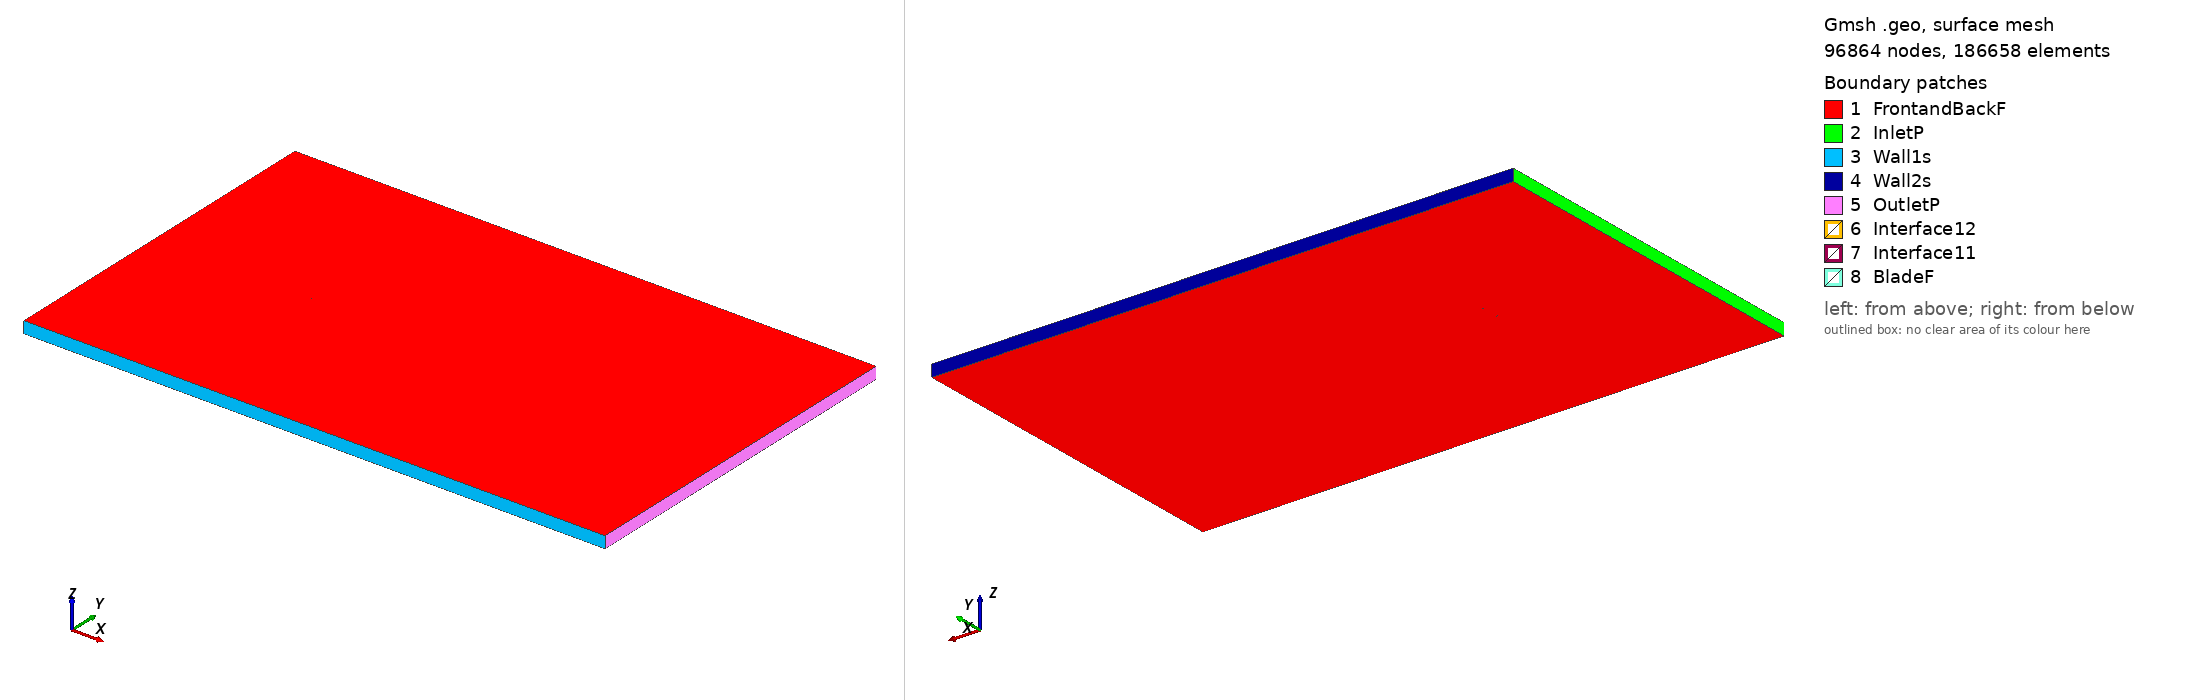

Gmsh geometry script, surface-meshed: 96864 nodes, 186658 surface elements. Boundary patches (legend numbers): 1 FrontandBackF, 2 InletP, 3 Wall1s, 4 Wall2s, 5 OutletP, 6 Interface12, 7 Interface11, 8 BladeF. Left view from above one corner, right view from below the opposite corner. Legend entries are the model's physical surfaces. The drawing asked Gmsh for element sizes between 1% and 20% of the model's largest extent; the script's own settings can give other sizes.

=== cp-180-050_tsr_-1.5652_aoa_9.7393.geo (drawn) ===
SetFactory("OpenCASCADE");

Point(1) = {0.074674, 0.711667, 0, 1.0};
Point(2) = {0.072935, 0.713490, 0, 1.0};
Point(3) = {0.070271, 0.716143, 0, 1.0};
Point(4) = {0.067525, 0.718712, 0, 1.0};
Point(5) = {0.064701, 0.721194, 0, 1.0};
Point(6) = {0.061801, 0.723586, 0, 1.0};
Point(7) = {0.058828, 0.725888, 0, 1.0};
Point(8) = {0.055784, 0.728095, 0, 1.0};
Point(9) = {0.052673, 0.730207, 0, 1.0};
Point(10) = {0.049498, 0.732221, 0, 1.0};
Point(11) = {0.046262, 0.734135, 0, 1.0};
Point(12) = {0.042968, 0.735947, 0, 1.0};
Point(13) = {0.039619, 0.737656, 0, 1.0};
Point(14) = {0.036218, 0.739260, 0, 1.0};
Point(15) = {0.032769, 0.740757, 0, 1.0};
Point(16) = {0.029275, 0.742146, 0, 1.0};
Point(17) = {0.025740, 0.743426, 0, 1.0};
Point(18) = {0.022166, 0.744595, 0, 1.0};
Point(19) = {0.018558, 0.745652, 0, 1.0};
Point(20) = {0.014919, 0.746596, 0, 1.0};
Point(21) = {0.011252, 0.747426, 0, 1.0};
Point(22) = {0.007560, 0.748142, 0, 1.0};
Point(23) = {0.003849, 0.748743, 0, 1.0};
Point(24) = {0.000121, 0.749228, 0, 1.0};
Point(25) = {-0.003621, 0.749596, 0, 1.0};
Point(26) = {-0.007373, 0.749848, 0, 1.0};
Point(27) = {-0.011130, 0.749982, 0, 1.0};
Point(28) = {-0.014890, 0.750000, 0, 1.0};
Point(29) = {-0.018649, 0.749901, 0, 1.0};
Point(30) = {-0.022402, 0.749684, 0, 1.0};
Point(31) = {-0.026147, 0.749351, 0, 1.0};
Point(32) = {-0.029880, 0.748902, 0, 1.0};
Point(33) = {-0.033597, 0.748336, 0, 1.0};
Point(34) = {-0.037295, 0.747655, 0, 1.0};
Point(35) = {-0.040970, 0.746859, 0, 1.0};
Point(36) = {-0.044618, 0.745949, 0, 1.0};
Point(37) = {-0.048236, 0.744926, 0, 1.0};
Point(38) = {-0.051820, 0.743791, 0, 1.0};
Point(39) = {-0.055368, 0.742545, 0, 1.0};
Point(40) = {-0.058874, 0.741189, 0, 1.0};
Point(41) = {-0.062337, 0.739724, 0, 1.0};
Point(42) = {-0.065753, 0.738153, 0, 1.0};
Point(43) = {-0.069118, 0.736475, 0, 1.0};
Point(44) = {-0.072429, 0.734694, 0, 1.0};
Point(45) = {-0.072705, 0.734520, 0, 1.0};
Point(46) = {-0.072961, 0.734316, 0, 1.0};
Point(47) = {-0.073194, 0.734086, 0, 1.0};
Point(48) = {-0.073400, 0.733833, 0, 1.0};
Point(49) = {-0.073577, 0.733558, 0, 1.0};
Point(50) = {-0.073724, 0.733266, 0, 1.0};
Point(51) = {-0.073838, 0.732960, 0, 1.0};
Point(52) = {-0.073919, 0.732643, 0, 1.0};
Point(53) = {-0.073965, 0.732320, 0, 1.0};
Point(54) = {-0.073976, 0.731993, 0, 1.0};
Point(55) = {-0.073951, 0.731667, 0, 1.0};
Point(56) = {-0.073891, 0.731346, 0, 1.0};
Point(57) = {-0.073797, 0.731033, 0, 1.0};
Point(58) = {-0.073669, 0.730732, 0, 1.0};
Point(59) = {-0.073510, 0.730447, 0, 1.0};
Point(60) = {-0.073321, 0.730180, 0, 1.0};
Point(61) = {-0.073104, 0.729936, 0, 1.0};
Point(62) = {-0.072862, 0.729716, 0, 1.0};
Point(63) = {-0.072597, 0.729524, 0, 1.0};
Point(64) = {-0.072314, 0.729362, 0, 1.0};
Point(65) = {-0.072014, 0.729231, 0, 1.0};
Point(66) = {-0.071702, 0.729133, 0, 1.0};
Point(67) = {-0.071382, 0.729070, 0, 1.0};
Point(68) = {-0.071056, 0.729042, 0, 1.0};
Point(69) = {-0.070729, 0.729049, 0, 1.0};
Point(70) = {-0.070405, 0.729091, 0, 1.0};
Point(71) = {-0.070088, 0.729168, 0, 1.0};
Point(72) = {-0.069780, 0.729279, 0, 1.0};
Point(73) = {-0.069486, 0.729423, 0, 1.0};
Point(74) = {-0.066264, 0.731155, 0, 1.0};
Point(75) = {-0.062987, 0.732783, 0, 1.0};
Point(76) = {-0.059661, 0.734306, 0, 1.0};
Point(77) = {-0.056287, 0.735723, 0, 1.0};
Point(78) = {-0.052870, 0.737031, 0, 1.0};
Point(79) = {-0.049413, 0.738229, 0, 1.0};
Point(80) = {-0.045920, 0.739316, 0, 1.0};
Point(81) = {-0.042394, 0.740292, 0, 1.0};
Point(82) = {-0.038838, 0.741154, 0, 1.0};
Point(83) = {-0.035257, 0.741903, 0, 1.0};
Point(84) = {-0.031653, 0.742537, 0, 1.0};
Point(85) = {-0.028032, 0.743056, 0, 1.0};
Point(86) = {-0.024395, 0.743459, 0, 1.0};
Point(87) = {-0.020748, 0.743746, 0, 1.0};
Point(88) = {-0.017093, 0.743916, 0, 1.0};
Point(89) = {-0.013435, 0.743970, 0, 1.0};
Point(90) = {-0.009776, 0.743907, 0, 1.0};
Point(91) = {-0.006122, 0.743728, 0, 1.0};
Point(92) = {-0.002475, 0.743431, 0, 1.0};
Point(93) = {0.001160, 0.743019, 0, 1.0};
Point(94) = {0.004781, 0.742491, 0, 1.0};
Point(95) = {0.008382, 0.741848, 0, 1.0};
Point(96) = {0.011962, 0.741091, 0, 1.0};
Point(97) = {0.015515, 0.740219, 0, 1.0};
Point(98) = {0.019039, 0.739235, 0, 1.0};
Point(99) = {0.022530, 0.738139, 0, 1.0};
Point(100) = {0.025984, 0.736931, 0, 1.0};
Point(101) = {0.029397, 0.735615, 0, 1.0};
Point(102) = {0.032767, 0.734190, 0, 1.0};
Point(103) = {0.036090, 0.732659, 0, 1.0};
Point(104) = {0.039362, 0.731022, 0, 1.0};
Point(105) = {0.042581, 0.729282, 0, 1.0};
Point(106) = {0.045742, 0.727440, 0, 1.0};
Point(107) = {0.049327, 0.725273, 0, 1.0};
Point(108) = {0.052913, 0.723107, 0, 1.0};
Point(109) = {0.056498, 0.720940, 0, 1.0};
Point(110) = {0.060083, 0.718774, 0, 1.0};
Point(111) = {0.063669, 0.716608, 0, 1.0};
Point(112) = {0.067254, 0.714441, 0, 1.0};
Point(113) = {0.070839, 0.712275, 0, 1.0};
Point(114) = {0.074416, 0.710163, 0, 1.0};
Point(115) = {-0.074674, -0.711667, 0, 1.0};
Point(116) = {-0.072935, -0.713490, 0, 1.0};
Point(117) = {-0.070271, -0.716143, 0, 1.0};
Point(118) = {-0.067525, -0.718712, 0, 1.0};
Point(119) = {-0.064701, -0.721194, 0, 1.0};
Point(120) = {-0.061801, -0.723586, 0, 1.0};
Point(121) = {-0.058828, -0.725888, 0, 1.0};
Point(122) = {-0.055784, -0.728095, 0, 1.0};
Point(123) = {-0.052673, -0.730207, 0, 1.0};
Point(124) = {-0.049498, -0.732221, 0, 1.0};
Point(125) = {-0.046262, -0.734135, 0, 1.0};
Point(126) = {-0.042968, -0.735947, 0, 1.0};
Point(127) = {-0.039619, -0.737656, 0, 1.0};
Point(128) = {-0.036218, -0.739260, 0, 1.0};
Point(129) = {-0.032769, -0.740757, 0, 1.0};
Point(130) = {-0.029275, -0.742146, 0, 1.0};
Point(131) = {-0.025740, -0.743426, 0, 1.0};
Point(132) = {-0.022166, -0.744595, 0, 1.0};
Point(133) = {-0.018558, -0.745652, 0, 1.0};
Point(134) = {-0.014919, -0.746596, 0, 1.0};
Point(135) = {-0.011252, -0.747426, 0, 1.0};
Point(136) = {-0.007560, -0.748142, 0, 1.0};
Point(137) = {-0.003849, -0.748743, 0, 1.0};
Point(138) = {-0.000121, -0.749228, 0, 1.0};
Point(139) = {0.003621, -0.749596, 0, 1.0};
Point(140) = {0.007373, -0.749848, 0, 1.0};
Point(141) = {0.011130, -0.749982, 0, 1.0};
Point(142) = {0.014890, -0.750000, 0, 1.0};
Point(143) = {0.018649, -0.749901, 0, 1.0};
Point(144) = {0.022402, -0.749684, 0, 1.0};
Point(145) = {0.026147, -0.749351, 0, 1.0};
Point(146) = {0.029880, -0.748902, 0, 1.0};
Point(147) = {0.033597, -0.748336, 0, 1.0};
Point(148) = {0.037295, -0.747655, 0, 1.0};
Point(149) = {0.040970, -0.746859, 0, 1.0};
Point(150) = {0.044618, -0.745949, 0, 1.0};
Point(151) = {0.048236, -0.744926, 0, 1.0};
Point(152) = {0.051820, -0.743791, 0, 1.0};
Point(153) = {0.055368, -0.742545, 0, 1.0};
Point(154) = {0.058874, -0.741189, 0, 1.0};
Point(155) = {0.062337, -0.739724, 0, 1.0};
Point(156) = {0.065753, -0.738153, 0, 1.0};
Point(157) = {0.069118, -0.736475, 0, 1.0};
Point(158) = {0.072429, -0.734694, 0, 1.0};
Point(159) = {0.072705, -0.734520, 0, 1.0};
Point(160) = {0.072961, -0.734316, 0, 1.0};
Point(161) = {0.073194, -0.734086, 0, 1.0};
Point(162) = {0.073400, -0.733833, 0, 1.0};
Point(163) = {0.073577, -0.733558, 0, 1.0};
Point(164) = {0.073724, -0.733266, 0, 1.0};
Point(165) = {0.073838, -0.732960, 0, 1.0};
Point(166) = {0.073919, -0.732643, 0, 1.0};
Point(167) = {0.073965, -0.732320, 0, 1.0};
Point(168) = {0.073976, -0.731993, 0, 1.0};
Point(169) = {0.073951, -0.731667, 0, 1.0};
Point(170) = {0.073891, -0.731346, 0, 1.0};
Point(171) = {0.073797, -0.731033, 0, 1.0};
Point(172) = {0.073669, -0.730732, 0, 1.0};
Point(173) = {0.073510, -0.730447, 0, 1.0};
Point(174) = {0.073321, -0.730180, 0, 1.0};
Point(175) = {0.073104, -0.729936, 0, 1.0};
Point(176) = {0.072862, -0.729716, 0, 1.0};
Point(177) = {0.072597, -0.729524, 0, 1.0};
Point(178) = {0.072314, -0.729362, 0, 1.0};
Point(179) = {0.072014, -0.729231, 0, 1.0};
Point(180) = {0.071702, -0.729133, 0, 1.0};
Point(181) = {0.071382, -0.729070, 0, 1.0};
Point(182) = {0.071056, -0.729042, 0, 1.0};
Point(183) = {0.070729, -0.729049, 0, 1.0};
Point(184) = {0.070405, -0.729091, 0, 1.0};
Point(185) = {0.070088, -0.729168, 0, 1.0};
Point(186) = {0.069780, -0.729279, 0, 1.0};
Point(187) = {0.069486, -0.729423, 0, 1.0};
Point(188) = {0.066264, -0.731155, 0, 1.0};
Point(189) = {0.062987, -0.732783, 0, 1.0};
Point(190) = {0.059661, -0.734306, 0, 1.0};
Point(191) = {0.056287, -0.735723, 0, 1.0};
Point(192) = {0.052870, -0.737031, 0, 1.0};
Point(193) = {0.049413, -0.738229, 0, 1.0};
Point(194) = {0.045920, -0.739316, 0, 1.0};
Point(195) = {0.042394, -0.740292, 0, 1.0};
Point(196) = {0.038838, -0.741154, 0, 1.0};
Point(197) = {0.035257, -0.741903, 0, 1.0};
Point(198) = {0.031653, -0.742537, 0, 1.0};
Point(199) = {0.028032, -0.743056, 0, 1.0};
Point(200) = {0.024395, -0.743459, 0, 1.0};
Point(201) = {0.020748, -0.743746, 0, 1.0};
Point(202) = {0.017093, -0.743916, 0, 1.0};
Point(203) = {0.013435, -0.743970, 0, 1.0};
Point(204) = {0.009776, -0.743907, 0, 1.0};
Point(205) = {0.006122, -0.743728, 0, 1.0};
Point(206) = {0.002475, -0.743431, 0, 1.0};
Point(207) = {-0.001160, -0.743019, 0, 1.0};
Point(208) = {-0.004781, -0.742491, 0, 1.0};
Point(209) = {-0.008382, -0.741848, 0, 1.0};
Point(210) = {-0.011962, -0.741091, 0, 1.0};
Point(211) = {-0.015515, -0.740219, 0, 1.0};
Point(212) = {-0.019039, -0.739235, 0, 1.0};
Point(213) = {-0.022530, -0.738139, 0, 1.0};
Point(214) = {-0.025984, -0.736931, 0, 1.0};
Point(215) = {-0.029397, -0.735615, 0, 1.0};
Point(216) = {-0.032767, -0.734190, 0, 1.0};
Point(217) = {-0.036090, -0.732659, 0, 1.0};
Point(218) = {-0.039362, -0.731022, 0, 1.0};
Point(219) = {-0.042581, -0.729282, 0, 1.0};
Point(220) = {-0.045742, -0.727440, 0, 1.0};
Point(221) = {-0.049327, -0.725273, 0, 1.0};
Point(222) = {-0.052913, -0.723107, 0, 1.0};
Point(223) = {-0.056498, -0.720940, 0, 1.0};
Point(224) = {-0.060083, -0.718774, 0, 1.0};
Point(225) = {-0.063669, -0.716608, 0, 1.0};
Point(226) = {-0.067254, -0.714441, 0, 1.0};
Point(227) = {-0.070839, -0.712275, 0, 1.0};
Point(228) = {-0.074416, -0.710163, 0, 1.0};

// Lines: first blade (splines 1-4)
Spline(1) = {1:32};
Spline(2) = {32:83};
Spline(3) = {83:114};
Spline(4) = {114,1};

// Lines: second blade (splines 5-8)
Spline(5) = {115:146};
Spline(6) = {146:197};
Spline(7) = {197:228};
Spline(8) = {228,115};

// Outer domain (points 20001-4 and lines)
Point(229) = {-13.50000000, -15.00000000, 0, 1.0};
Point(230) = {-13.50000000, 15.00000000, 0, 1.0};
Point(231) = {36.00000000, 15.00000000, 0, 1.0};
Point(232) = {36.00000000, -15.00000000, 0, 1.0};
Line(11) = {229, 230};
Line(12) = {230, 231};
Line(13) = {231, 232};
Line(14) = {229, 232};

// Interface (between moving and stationary domain) (circles)
Circle(9) = {0, 0, 0, 0.80000000, 0, 2*Pi};
Circle(10) = {0, 0, 0, 0.80000000, 0, 2*Pi};

// Loops collect Lines/Splines/etc (blade1, blade2, domain, first circle)
Line Loop(1) = {1:4};
Line Loop(2) = {5:8};
Line Loop(3) = {11,12,13,-14};
Line Loop(4) = {9};

// BooleanDifference cuts out the circle/interface from the domain
Plane Surface(1) = {3};
Plane Surface(2) = {4};
BooleanDifference{ Surface{1}; Delete;}{ Surface{2}; Delete;}

// This one cuts out the blades from the inner circle/interface
Line Loop(6) = {10};
Plane Surface(5) = {6};
Plane Surface(6) = {1};
Plane Surface(7) = {2};
BooleanDifference{ Surface{5}; Delete;}{ Surface{6,7}; Delete;}

// extrude to 3rd dimension
Extrude {0, 0, 1} {Surface{1}; Surface{5}; Layers{1}; Recombine;}

// Physical Surfaces are the named boundaries (patches)
Physical Surface("Interface11") = {12};
Physical Surface("Interface12") = {10};

// sides of domain
Physical Surface("InletP") = {6};
Physical Surface("OutletP") = {9};

// top and bottom of domain
Physical Surface("Wall1s") = {7};
Physical Surface("Wall2s") = {8};

// Check FrontandBackF by ensuring there is nothing in the 3rd dimension
Physical Surface("FrontandBackF") = {1,11,5,21};
Physical Surface("BladeF") = {13:20};
Physical Volume("Turbine") = {2};
Physical Volume("Farfield") = {1};

// settings for airfoil boundary layer
Field[1] = BoundaryLayer;
Field[1].EdgesList = {1:8};
Field[1].hwall_n = 1e-3;
Field[1].thickness = 1.5e-2;
Field[1].ratio = 1.05;
Field[1].Quads = 1;
BoundaryLayer Field = 1;

// control points for mesh (blade and interface)
// floor((arc length / 1.5mm)/ 6) -> Transfinite Line
Transfinite Line {1,2,3,5,6,7} = 36 Using Progression 1;
Transfinite Line {4,8} = 2 Using Progression 1;
Transfinite Line {9, 15} = 800 Using Progression 1;

// For more information on gmsh syntax, visit http://gmsh.info/doc/texinfo/gmsh.html
